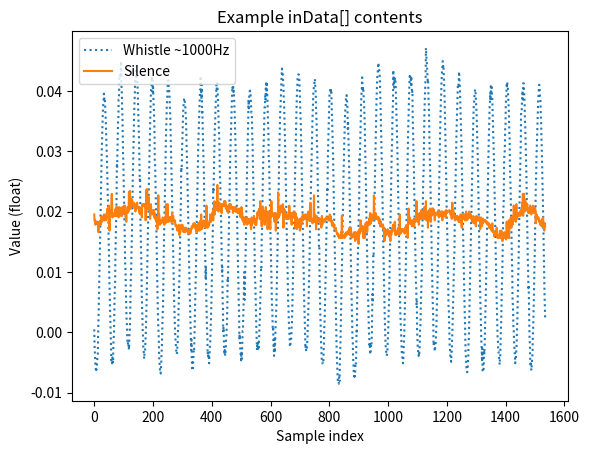

The matplotlib source for this figure:
import matplotlib.pyplot as plt

quiet = """0.01953125
0.0185546875
0.0183105469
0.0185546875
0.0178222656
0.0180664062
0.0183105469
0.0180664062
0.0183105469
0.0183105469
0.0180664062
0.0183105469
0.0180664062
0.0183105469
0.0166015625
0.0180664062
0.0178222656
0.0183105469
0.0178222656
0.0183105469
0.0183105469
0.0183105469
0.0178222656
0.0180664062
0.0185546875
0.0192871094
0.0183105469
0.0185546875
0.0190429688
0.0190429688
0.0187988281
0.0190429688
0.0185546875
0.01953125
0.0187988281
0.0185546875
0.0192871094
0.0192871094
0.0187988281
0.01953125
0.0187988281
0.0185546875
0.0187988281
0.0197753906
0.0202636719
0.0205078125
0.0202636719
0.0202636719
0.0200195312
0.0205078125
0.0209960938
0.0178222656
0.0168457031
0.0197753906
0.0197753906
0.0202636719
0.0202636719
0.0197753906
0.0205078125
0.0227050781
0.0229492188
0.0205078125
0.0190429688
0.01953125
0.01953125
0.0192871094
0.01953125
0.0192871094
0.0192871094
0.0197753906
0.0192871094
0.0202636719
0.0192871094
0.0205078125
0.0197753906
0.0207519531
0.0197753906
0.0192871094
0.01953125
0.0207519531
0.0192871094
0.01953125
0.0192871094
0.0190429688
0.0202636719
0.0197753906
0.0207519531
0.0200195312
0.0197753906
0.01953125
0.01953125
0.0192871094
0.0197753906
0.0197753906
0.0192871094
0.0207519531
0.0207519531
0.01953125
0.0200195312
0.0202636719
0.0200195312
0.0209960938
0.0197753906
0.0200195312
0.0197753906
0.0209960938
0.0202636719
0.0190429688
0.0197753906
0.0183105469
0.0202636719
0.0202636719
0.0197753906
0.0197753906
0.0207519531
0.0205078125
0.0200195312
0.0200195312
0.0231933594
0.0209960938
0.0205078125
0.0234375
0.0205078125
0.0212402344
0.0222167969
0.0205078125
0.0217285156
0.0212402344
0.0209960938
0.0219726562
0.0209960938
0.0209960938
0.0212402344
0.0212402344
0.0212402344
0.021484375
0.0207519531
0.0209960938
0.0209960938
0.0209960938
0.0200195312
0.0212402344
0.0205078125
0.0207519531
0.0209960938
0.0207519531
0.021484375
0.0207519531
0.0207519531
0.0205078125
0.0207519531
0.0207519531
0.0207519531
0.0197753906
0.0205078125
0.0207519531
0.0200195312
0.0205078125
0.0200195312
0.0200195312
0.01953125
0.0200195312
0.0190429688
0.0207519531
0.0212402344
0.0209960938
0.0209960938
0.0209960938
0.0209960938
0.0212402344
0.0209960938
0.0212402344
0.0207519531
0.0209960938
0.0205078125
0.0185546875
0.0209960938
0.0207519531
0.0236816406
0.0205078125
0.0236816406
0.0207519531
0.0205078125
0.0207519531
0.0205078125
0.0224609375
0.0205078125
0.0205078125
0.0207519531
0.0205078125
0.0187988281
0.0202636719
0.0197753906
0.0212402344
0.0202636719
0.0200195312
0.01953125
0.01953125
0.0200195312
0.0200195312
0.0200195312
0.0202636719
0.01953125
0.0202636719
0.0190429688
0.01953125
0.0197753906
0.0187988281
0.0190429688
0.0187988281
0.0190429688
0.0183105469
0.0187988281
0.0187988281
0.0185546875
0.0170898438
0.0192871094
0.0180664062
0.0227050781
0.0185546875
0.0190429688
0.01953125
0.0190429688
0.0178222656
0.0185546875
0.0180664062
0.0185546875
0.0185546875
0.0180664062
0.0180664062
0.0183105469
0.0183105469
0.0185546875
0.0190429688
0.0187988281
0.0185546875
0.0183105469
0.0183105469
0.0178222656
0.0185546875
0.0190429688
0.0190429688
0.0183105469
0.0180664062
0.0212402344
0.0192871094
0.0185546875
0.0190429688
0.0183105469
0.0185546875
0.0212402344
0.0187988281
0.0183105469
0.0183105469
0.0185546875
0.0190429688
0.0185546875
0.0187988281
0.0190429688
0.0185546875
0.0190429688
0.0187988281
0.0185546875
0.0190429688
0.0180664062
0.0197753906
0.0185546875
0.0185546875
0.0192871094
0.0192871094
0.0185546875
0.0185546875
0.0185546875
0.0183105469
0.0183105469
0.0185546875
0.0178222656
0.017578125
0.017578125
0.0178222656
0.017578125
0.017578125
0.0170898438
0.0168457031
0.0170898438
0.017578125
0.0170898438
0.017578125
0.0178222656
0.017578125
0.0161132812
0.0173339844
0.0173339844
0.0173339844
0.0173339844
0.0170898438
0.0178222656
0.0178222656
0.0173339844
0.0173339844
0.0178222656
0.0168457031
0.0170898438
0.0168457031
0.0166015625
0.0173339844
0.0173339844
0.0173339844
0.0168457031
0.0168457031
0.0166015625
0.0170898438
0.0173339844
0.0170898438
0.0170898438
0.0168457031
0.0170898438
0.0168457031
0.0166015625
0.0166015625
0.0163574219
0.0166015625
0.0166015625
0.0166015625
0.0170898438
0.0166015625
0.0170898438
0.0163574219
0.0166015625
0.0168457031
0.0170898438
0.0170898438
0.017578125
0.0173339844
0.0173339844
0.017578125
0.017578125
0.017578125
0.0180664062
0.017578125
0.017578125
0.0178222656
0.0180664062
0.0178222656
0.017578125
0.0170898438
0.0173339844
0.0173339844
0.0166015625
0.0178222656
0.0170898438
0.0173339844
0.0170898438
0.0168457031
0.0173339844
0.0180664062
0.0178222656
0.0180664062
0.0168457031
0.0178222656
0.0170898438
0.0180664062
0.0185546875
0.0170898438
0.01953125
0.0173339844
0.0170898438
0.017578125
0.017578125
0.0178222656
0.0183105469
0.017578125
0.0178222656
0.0185546875
0.0178222656
0.017578125
0.017578125
0.0178222656
0.0173339844
0.0173339844
0.0173339844
0.0180664062
0.0209960938
0.017578125
0.0178222656
0.0180664062
0.0173339844
0.0180664062
0.0178222656
0.017578125
0.0178222656
0.0178222656
0.0183105469
0.0185546875
0.0183105469
0.01953125
0.0187988281
0.0183105469
0.0183105469
0.0187988281
0.0187988281
0.0190429688
0.0197753906
0.0192871094
0.0200195312
0.0185546875
0.0205078125
0.0202636719
0.0205078125
0.0217285156
0.01953125
0.0202636719
0.0205078125
0.0205078125
0.0205078125
0.0202636719
0.0212402344
0.0217285156
0.0209960938
0.0244140625
0.0202636719
0.0212402344
0.0207519531
0.0200195312
0.021484375
0.0205078125
0.021484375
0.0205078125
0.0205078125
0.0207519531
0.0207519531
0.0205078125
0.0207519531
0.0197753906
0.0197753906
0.0212402344
0.0207519531
0.0212402344
0.0209960938
0.0212402344
0.0209960938
0.0209960938
0.0217285156
0.0217285156
0.0212402344
0.0209960938
0.0217285156
0.0209960938
0.0205078125
0.0209960938
0.0205078125
0.0205078125
0.0205078125
0.0200195312
0.0207519531
0.0202636719
0.0197753906
0.0209960938
0.0202636719
0.0207519531
0.0212402344
0.0205078125
0.0209960938
0.0205078125
0.0212402344
0.0207519531
0.0209960938
0.0205078125
0.0205078125
0.0205078125
0.0205078125
0.0207519531
0.0197753906
0.0205078125
0.0202636719
0.0207519531
0.0205078125
0.0202636719
0.0202636719
0.0205078125
0.0200195312
0.0207519531
0.0205078125
0.0200195312
0.0205078125
0.0205078125
0.0205078125
0.0202636719
0.0197753906
0.0202636719
0.0197753906
0.0197753906
0.0197753906
0.0205078125
0.0200195312
0.0197753906
0.0192871094
0.01953125
0.0190429688
0.0190429688
0.0190429688
0.0207519531
0.0197753906
0.0197753906
0.0197753906
0.0185546875
0.0190429688
0.0183105469
0.0185546875
0.0185546875
0.0190429688
0.0178222656
0.0187988281
0.0185546875
0.0185546875
0.0185546875
0.0185546875
0.0187988281
0.0187988281
0.0190429688
0.0190429688
0.0178222656
0.0180664062
0.0185546875
0.0185546875
0.0187988281
0.0185546875
0.0185546875
0.0187988281
0.0183105469
0.0180664062
0.0183105469
0.0178222656
0.017578125
0.0170898438
0.0178222656
0.0190429688
0.0178222656
0.0180664062
0.0185546875
0.0183105469
0.0185546875
0.0185546875
0.0183105469
0.0192871094
0.0183105469
0.0180664062
0.0187988281
0.0187988281
0.0178222656
0.0185546875
0.0178222656
0.0178222656
0.0187988281
0.0187988281
0.0197753906
0.01953125
0.0200195312
0.01953125
0.0200195312
0.0200195312
0.0200195312
0.0205078125
0.0187988281
0.0187988281
0.0217285156
0.0202636719
0.0207519531
0.0200195312
0.0187988281
0.017578125
0.0205078125
0.0192871094
0.0200195312
0.0207519531
0.0192871094
0.0200195312
0.0200195312
0.0197753906
0.0185546875
0.0178222656
0.0200195312
0.0190429688
0.0197753906
0.0207519531
0.0185546875
0.0200195312
0.0192871094
0.0197753906
0.0197753906
0.0170898438
0.0187988281
0.0200195312
0.01953125
0.01953125
0.0192871094
0.0192871094
0.0200195312
0.0200195312
0.0170898438
0.0192871094
0.0190429688
0.0192871094
0.0217285156
0.01953125
0.0200195312
0.0197753906
0.0192871094
0.01953125
0.0192871094
0.0192871094
0.0192871094
0.0187988281
0.0197753906
0.0183105469
0.0190429688
0.0185546875
0.0197753906
0.0168457031
0.0185546875
0.0185546875
0.0185546875
0.01953125
0.0190429688
0.0187988281
0.0190429688
0.0231933594
0.0202636719
0.0190429688
0.0202636719
0.0192871094
0.0207519531
0.0197753906
0.0200195312
0.0197753906
0.0202636719
0.0209960938
0.0202636719
0.0207519531
0.0202636719
0.0202636719
0.0207519531
0.0212402344
0.0207519531
0.0173339844
0.0205078125
0.0197753906
0.01953125
0.01953125
0.0202636719
0.01953125
0.0197753906
0.01953125
0.0187988281
0.0192871094
0.0187988281
0.0190429688
0.0190429688
0.0187988281
0.0192871094
0.0187988281
0.01953125
0.0197753906
0.0190429688
0.0209960938
0.01953125
0.0197753906
0.0187988281
0.0190429688
0.0190429688
0.0197753906
0.0187988281
0.0178222656
0.0190429688
0.0197753906
0.0197753906
0.01953125
0.0190429688
0.0197753906
0.0200195312
0.0197753906
0.0197753906
0.0192871094
0.0197753906
0.0173339844
0.0197753906
0.0190429688
0.0187988281
0.0187988281
0.0170898438
0.0190429688
0.0187988281
0.0173339844
0.0185546875
0.0185546875
0.0180664062
0.0183105469
0.0183105469
0.0180664062
0.0187988281
0.0168457031
0.0183105469
0.0183105469
0.0173339844
0.0183105469
0.0178222656
0.0190429688
0.0187988281
0.0185546875
0.0187988281
0.01953125
0.0185546875
0.0190429688
0.0192871094
0.0187988281
0.0190429688
0.0190429688
0.0190429688
0.01953125
0.0190429688
0.0187988281
0.0190429688
0.01953125
0.0192871094
0.017578125
0.0192871094
0.0192871094
0.0190429688
0.01953125
0.0200195312
0.0187988281
0.0185546875
0.0185546875
0.0187988281
0.0190429688
0.0190429688
0.021484375
0.0185546875
0.0190429688
0.0187988281
0.0185546875
0.0187988281
0.0183105469
0.0180664062
0.0185546875
0.0185546875
0.0187988281
0.0190429688
0.0227050781
0.0183105469
0.0190429688
0.01953125
0.0190429688
0.0187988281
0.0187988281
0.0170898438
0.0180664062
0.0192871094
0.0180664062
0.0180664062
0.0185546875
0.0185546875
0.0187988281
0.0185546875
0.0187988281
0.0185546875
0.0185546875
0.0183105469
0.0187988281
0.0185546875
0.0180664062
0.0185546875
0.0180664062
0.0173339844
0.0187988281
0.0192871094
0.0178222656
0.0180664062
0.0185546875
0.0185546875
0.0185546875
0.0185546875
0.0183105469
0.0183105469
0.0187988281
0.0185546875
0.0187988281
0.0185546875
0.0187988281
0.0187988281
0.0190429688
0.0190429688
0.0190429688
0.0190429688
0.0190429688
0.0190429688
0.0190429688
0.0185546875
0.0185546875
0.0187988281
0.0185546875
0.0192871094
0.01953125
0.0185546875
0.0192871094
0.0185546875
0.0185546875
0.0183105469
0.0185546875
0.0178222656
0.0183105469
0.017578125
0.0178222656
0.0180664062
0.0180664062
0.017578125
0.0178222656
0.0173339844
0.0170898438
0.0170898438
0.0170898438
0.0170898438
0.0173339844
0.0168457031
0.0168457031
0.0166015625
0.0163574219
0.0163574219
0.0163574219
0.0161132812
0.0163574219
0.0158691406
0.0161132812
0.015625
0.015625
0.0158691406
0.0158691406
0.0158691406
0.0158691406
0.0158691406
0.015625
0.0166015625
0.0163574219
0.0192871094
0.015625
0.0158691406
0.0158691406
0.0158691406
0.0158691406
0.0158691406
0.0161132812
0.0158691406
0.015625
0.0158691406
0.0163574219
0.0158691406
0.0163574219
0.0161132812
0.0166015625
0.0161132812
0.0163574219
0.0163574219
0.0163574219
0.0163574219
0.0166015625
0.0168457031
0.0163574219
0.0163574219
0.0166015625
0.0173339844
0.0161132812
0.0170898438
0.0163574219
0.0173339844
0.0166015625
0.0166015625
0.015625
0.0161132812
0.0158691406
0.0158691406
0.0158691406
0.0158691406
0.0158691406
0.0163574219
0.0158691406
0.0166015625
0.0161132812
0.0158691406
0.0151367188
0.0161132812
0.0166015625
0.0153808594
0.015625
0.0161132812
0.0163574219
0.0161132812
0.0163574219
0.0161132812
0.0166015625
0.0163574219
0.0146484375
0.0166015625
0.0166015625
0.0170898438
0.0163574219
0.0163574219
0.0170898438
0.0185546875
0.0170898438
0.0170898438
0.017578125
0.0168457031
0.0170898438
0.017578125
0.0168457031
0.0163574219
0.015625
0.0173339844
0.0173339844
0.017578125
0.0170898438
0.015625
0.017578125
0.0178222656
0.0180664062
0.0173339844
0.017578125
0.0170898438
0.0183105469
0.0166015625
0.017578125
0.0178222656
0.0178222656
0.0183105469
0.0183105469
0.0183105469
0.0187988281
0.0178222656
0.0192871094
0.0197753906
0.0192871094
0.0192871094
0.0180664062
0.0190429688
0.01953125
0.0187988281
0.0185546875
0.0190429688
0.0192871094
0.0185546875
0.0190429688
0.0190429688
0.0227050781
0.01953125
0.0187988281
0.0187988281
0.0187988281
0.0190429688
0.0197753906
0.0190429688
0.0187988281
0.0192871094
0.0190429688
0.0187988281
0.0190429688
0.0187988281
0.0190429688
0.0185546875
0.0190429688
0.0187988281
0.0180664062
0.0187988281
0.0180664062
0.017578125
0.0178222656
0.017578125
0.0183105469
0.0178222656
0.0178222656
0.017578125
0.017578125
0.0178222656
0.0173339844
0.0178222656
0.0173339844
0.0170898438
0.0168457031
0.0173339844
0.0151367188
0.0170898438
0.0170898438
0.0168457031
0.0168457031
0.0168457031
0.0166015625
0.0161132812
0.0166015625
0.0163574219
0.0166015625
0.0170898438
0.0166015625
0.0166015625
0.0168457031
0.0166015625
0.0158691406
0.0166015625
0.0161132812
0.0163574219
0.0151367188
0.0168457031
0.0163574219
0.0161132812
0.0166015625
0.0166015625
0.0170898438
0.0168457031
0.017578125
0.0178222656
0.0168457031
0.0170898438
0.0170898438
0.0178222656
0.0170898438
0.0183105469
0.0178222656
0.0161132812
0.0168457031
0.0166015625
0.0161132812
0.0166015625
0.0166015625
0.0168457031
0.0166015625
0.0168457031
0.0170898438
0.0173339844
0.0163574219
0.0161132812
0.0168457031
0.0166015625
0.01953125
0.0163574219
0.0166015625
0.0163574219
0.0166015625
0.0168457031
0.0170898438
0.0168457031
0.0170898438
0.0170898438
0.0170898438
0.0168457031
0.0166015625
0.0166015625
0.0166015625
0.0170898438
0.0170898438
0.0163574219
0.0173339844
0.0166015625
0.0170898438
0.017578125
0.0173339844
0.0170898438
0.0178222656
0.0168457031
0.0170898438
0.015625
0.017578125
0.0185546875
0.0205078125
0.0180664062
0.0187988281
0.0180664062
0.0190429688
0.0180664062
0.0180664062
0.0185546875
0.0180664062
0.0185546875
0.0178222656
0.0183105469
0.017578125
0.0183105469
0.017578125
0.0180664062
0.0185546875
0.0178222656
0.0187988281
0.017578125
0.0185546875
0.0185546875
0.0187988281
0.0187988281
0.0183105469
0.0185546875
0.0187988281
0.0217285156
0.01953125
0.01953125
0.0192871094
0.0187988281
0.0183105469
0.0185546875
0.0187988281
0.0178222656
0.0185546875
0.0197753906
0.0190429688
0.0192871094
0.01953125
0.0190429688
0.0187988281
0.0187988281
0.0202636719
0.0190429688
0.01953125
0.0190429688
0.0190429688
0.0187988281
0.0200195312
0.0190429688
0.0190429688
0.0192871094
0.0207519531
0.0187988281
0.0190429688
0.0187988281
0.0187988281
0.0217285156
0.0185546875
0.0185546875
0.0187988281
0.0200195312
0.0197753906
0.0192871094
0.0173339844
0.0197753906
0.01953125
0.0185546875
0.0202636719
0.0190429688
0.0197753906
0.0205078125
0.0192871094
0.0183105469
0.0183105469
0.0202636719
0.0192871094
0.0205078125
0.0205078125
0.01953125
0.0202636719
0.0205078125
0.0205078125
0.0197753906
0.0202636719
0.01953125
0.01953125
0.0185546875
0.0192871094
0.01953125
0.0197753906
0.01953125
0.0197753906
0.01953125
0.01953125
0.0197753906
0.01953125
0.0200195312
0.0197753906
0.01953125
0.0197753906
0.0200195312
0.0190429688
0.01953125
0.0200195312
0.0192871094
0.0197753906
0.01953125
0.01953125
0.0200195312
0.0200195312
0.0192871094
0.01953125
0.0185546875
0.0200195312
0.0192871094
0.0192871094
0.0192871094
0.0192871094
0.01953125
0.01953125
0.0200195312
0.0192871094
0.0197753906
0.0190429688
0.0190429688
0.0202636719
0.0200195312
0.0200195312
0.0197753906
0.0200195312
0.0200195312
0.0200195312
0.0200195312
0.0200195312
0.0200195312
0.0200195312
0.0202636719
0.0200195312
0.0197753906
0.0197753906
0.01953125
0.0200195312
0.0197753906
0.0190429688
0.0187988281
0.01953125
0.021484375
0.0190429688
0.0197753906
0.0202636719
0.0197753906
0.0190429688
0.0197753906
0.0190429688
0.0192871094
0.0190429688
0.0185546875
0.0187988281
0.0190429688
0.0192871094
0.0192871094
0.0190429688
0.0187988281
0.0192871094
0.0187988281
0.0185546875
0.0190429688
0.0187988281
0.0183105469
0.0185546875
0.0183105469
0.0187988281
0.0187988281
0.0190429688
0.01953125
0.0187988281
0.0192871094
0.0180664062
0.0173339844
0.01953125
0.01953125
0.0192871094
0.01953125
0.01953125
0.0192871094
0.0187988281
0.0192871094
0.0192871094
0.01953125
0.0185546875
0.0192871094
0.0190429688
0.01953125
0.0200195312
0.0187988281
0.0185546875
0.01953125
0.01953125
0.0190429688
0.01953125
0.0187988281
0.0192871094
0.01953125
0.0200195312
0.0192871094
0.0190429688
0.0190429688
0.01953125
0.0192871094
0.01953125
0.0187988281
0.0187988281
0.0187988281
0.0187988281
0.0183105469
0.0187988281
0.0185546875
0.0192871094
0.0190429688
0.0180664062
0.0190429688
0.0187988281
0.0190429688
0.0187988281
0.0187988281
0.0187988281
0.017578125
0.0187988281
0.0192871094
0.0187988281
0.0190429688
0.0185546875
0.0190429688
0.0185546875
0.0187988281
0.0185546875
0.0190429688
0.0185546875
0.0190429688
0.0187988281
0.0187988281
0.0170898438
0.0187988281
0.0187988281
0.0190429688
0.0187988281
0.0185546875
0.017578125
0.0180664062
0.0185546875
0.0180664062
0.0187988281
0.0183105469
0.0185546875
0.0185546875
0.0185546875
0.0185546875
0.0185546875
0.0183105469
0.0185546875
0.0183105469
0.0183105469
0.0180664062
0.0180664062
0.0180664062
0.0183105469
0.0178222656
0.0178222656
0.0178222656
0.0178222656
0.0180664062
0.0173339844
0.017578125
0.017578125
0.0178222656
0.0173339844
0.017578125
0.0170898438
0.017578125
0.0168457031
0.0168457031
0.0168457031
0.0180664062
0.0170898438
0.0166015625
0.0166015625
0.0168457031
0.0166015625
0.0166015625
0.0158691406
0.0163574219
0.0161132812
0.0161132812
0.0163574219
0.0161132812
0.0163574219
0.0163574219
0.0173339844
0.0161132812
0.0161132812
0.015625
0.0161132812
0.015625
0.0161132812
0.0161132812
0.0161132812
0.0161132812
0.0163574219
0.0168457031
0.015625
0.0166015625
0.015625
0.0166015625
0.0168457031
0.0166015625
0.0161132812
0.0151367188
0.0151367188
0.015625
0.0158691406
0.0161132812
0.0161132812
0.0163574219
0.0166015625
0.015625
0.0158691406
0.015625
0.0158691406
0.0161132812
0.0153808594
0.015625
0.0183105469
0.0166015625
0.0170898438
0.0168457031
0.0170898438
0.0170898438
0.015625
0.0185546875
0.015625
0.017578125
0.0183105469
0.0185546875
0.0173339844
0.017578125
0.0190429688
0.0173339844
0.0173339844
0.0183105469
0.0190429688
0.0190429688
0.0178222656
0.0185546875
0.0192871094
0.0185546875
0.0209960938
0.01953125
0.0185546875
0.0187988281
0.0190429688
0.01953125
0.0192871094
0.0183105469
0.0197753906
0.0212402344
0.0190429688
0.0187988281
0.01953125
0.01953125
0.01953125
0.0197753906
0.0192871094
0.0197753906
0.0197753906
0.01953125
0.01953125
0.0200195312
0.0192871094
0.0200195312
0.0200195312
0.0202636719
0.01953125
0.0197753906
0.0207519531
0.021484375
0.0200195312
0.0229492188
0.0192871094
0.0209960938
0.0207519531
0.0229492188
0.0205078125
0.0200195312
0.0219726562
0.0219726562
0.0212402344
0.0202636719
0.021484375
0.0207519531
0.0205078125
0.0207519531
0.0212402344
0.0202636719
0.0205078125
0.0202636719
0.0197753906
0.0205078125
0.0202636719
0.0197753906
0.0202636719
0.0205078125
0.0209960938
0.0202636719
0.0202636719
0.0200195312
0.01953125
0.0205078125
0.0200195312
0.0200195312
0.0200195312
0.0209960938
0.0200195312
0.0202636719
0.0200195312
0.0197753906
0.0207519531
0.0197753906
0.0200195312
0.0205078125
0.0200195312
0.0180664062
0.01953125
0.0192871094
0.01953125
0.0192871094
0.0190429688
0.0190429688
0.0187988281
0.0187988281
0.0190429688
0.0185546875
0.0183105469
0.0185546875
0.0185546875
0.0185546875
0.0178222656
0.0178222656
0.0183105469
0.0178222656
0.0178222656
0.017578125
0.0183105469
0.0187988281
0.0178222656
0.0185546875
0.0190429688
0.017578125
0.0180664062
0.0178222656
0.0168457031
0.0180664062
0.0180664062
0.017578125"""

whistle = """0.00048828125
-0.00219726562
-0.00341796875
-0.00439453125
-0.00537109375
-0.005859375
-0.00659179688
-0.00610351562
-0.00610351562
-0.00537109375
-0.00439453125
-0.00390625
-0.00366210938
-0.00048828125
0.00122070312
0.00341796875
0.005859375
0.00805664062
0.0102539062
0.0126953125
0.015625
0.0180664062
0.0205078125
0.0234375
0.0266113281
0.0290527344
0.0310058594
0.033203125
0.0356445312
0.0361328125
0.037109375
0.0380859375
0.0385742188
0.0395507812
0.0388183594
0.0383300781
0.0385742188
0.0378417969
0.0361328125
0.0354003906
0.0334472656
0.03125
0.0302734375
0.0290527344
0.0266113281
0.0249023438
0.0224609375
0.0209960938
0.017578125
0.0151367188
0.0131835938
0.00952148438
0.00732421875
0.0048828125
0.0029296875
0.00122070312
-0.000732421875
-0.00170898438
-0.00463867188
-0.00439453125
-0.00439453125
-0.00512695312
-0.00415039062
-0.00463867188
-0.00512695312
-0.00219726562
-0.0009765625
-0.00048828125
0.0029296875
0.00537109375
0.00732421875
0.00805664062
0.0126953125
0.0151367188
0.0180664062
0.0200195312
0.0224609375
0.0280761719
0.0270996094
0.0305175781
0.0324707031
0.0349121094
0.03515625
0.0385742188
0.0385742188
0.0415039062
0.0424804688
0.0427246094
0.0422363281
0.0422363281
0.0422363281
0.044921875
0.0419921875
0.0400390625
0.0395507812
0.0368652344
0.0356445312
0.0327148438
0.0295410156
0.0280761719
0.0256347656
0.0231933594
0.0209960938
0.0178222656
0.0153808594
0.0114746094
0.0112304688
0.00830078125
0.00610351562
0.00390625
0.00219726562
0.00146484375
-0.000244140625
-0.00170898438
-0.00146484375
-0.00219726562
-0.00244140625
-0.001953125
-0.0029296875
-0.00170898438
0
0.00048828125
0.00219726562
0.00512695312
0.00830078125
0.00927734375
0.0114746094
0.0139160156
0.0163574219
0.0187988281
0.0205078125
0.0251464844
0.02734375
0.0295410156
0.0317382812
0.0349121094
0.0366210938
0.0380859375
0.0393066406
0.0415039062
0.0419921875
0.0415039062
0.0432128906
0.0432128906
0.0441894531
0.0419921875
0.0419921875
0.0415039062
0.0397949219
0.0385742188
0.0361328125
0.0344238281
0.0324707031
0.0300292969
0.0268554688
0.0251464844
0.0256347656
0.0190429688
0.0163574219
0.0141601562
0.0122070312
0.00903320312
0.00561523438
0.00415039062
0.00219726562
0
-0.000732421875
-0.00268554688
-0.0029296875
-0.00366210938
-0.00439453125
-0.00341796875
-0.00341796875
-0.0029296875
-0.00146484375
-0.00048828125
0.000732421875
0.00244140625
0.00463867188
0.00708007812
0.00903320312
0.0114746094
0.0144042969
0.0170898438
0.0200195312
0.0227050781
0.0249023438
0.0270996094
0.0295410156
0.0317382812
0.0339355469
0.0356445312
0.0378417969
0.0400390625
0.0400390625
0.0415039062
0.0424804688
0.0415039062
0.0417480469
0.0397949219
0.041015625
0.0393066406
0.0378417969
0.0368652344
0.03515625
0.0334472656
0.0285644531
0.0283203125
0.0258789062
0.0234375
0.0207519531
0.0178222656
0.015625
0.0126953125
0.009765625
0.0068359375
0.00463867188
0.00244140625
0.000732421875
0
-0.00244140625
-0.00415039062
-0.0048828125
-0.005859375
-0.00659179688
-0.00659179688
-0.0068359375
-0.005859375
-0.00537109375
-0.00341796875
-0.00268554688
-0.0009765625
0.00122070312
0.00317382812
0.00390625
0.00805664062
0.0114746094
0.0139160156
0.0158691406
0.0190429688
0.0217285156
0.0239257812
0.0261230469
0.029296875
0.0324707031
0.0339355469
0.0354003906
0.0378417969
0.0383300781
0.0395507812
0.041015625
0.041015625
0.0417480469
0.0412597656
0.0405273438
0.0400390625
0.0395507812
0.0378417969
0.0368652344
0.0354003906
0.033203125
0.0310058594
0.0283203125
0.0266113281
0.0241699219
0.0217285156
0.01953125
0.0170898438
0.0148925781
0.0122070312
0.009765625
0.00708007812
0.00512695312
0.00341796875
0.00219726562
0.000244140625
-0.000732421875
-0.00170898438
-0.00244140625
-0.0029296875
-0.00366210938
-0.00341796875
-0.00341796875
-0.00219726562
-0.00170898438
0.00048828125
0.000732421875
0.00415039062
0.00561523438
0.00805664062
0.009765625
0.0119628906
0.0148925781
0.017578125
0.0202636719
0.0219726562
0.02734375
0.0268554688
0.0278320312
0.0307617188
0.0317382812
0.0339355469
0.0356445312
0.0368652344
0.0375976562
0.0383300781
0.0388183594
0.0385742188
0.0383300781
0.0375976562
0.0373535156
0.0361328125
0.0356445312
0.0336914062
0.0322265625
0.0302734375
0.0285644531
0.0258789062
0.0236816406
0.0209960938
0.0185546875
0.0161132812
0.0134277344
0.0109863281
0.0087890625
0.00634765625
0.0048828125
0.00219726562
0.000244140625
-0.00146484375
-0.0029296875
-0.00122070312
-0.00463867188
-0.00561523438
-0.00634765625
-0.005859375
-0.005859375
-0.0048828125
-0.00415039062
-0.00268554688
-0.0029296875
-0.000244140625
0.00146484375
0.00390625
0.00659179688
0.00830078125
0.0100097656
0.0134277344
0.0158691406
0.0185546875
0.0209960938
0.0236816406
0.0266113281
0.0285644531
0.0310058594
0.0324707031
0.0344238281
0.0358886719
0.0368652344
0.0385742188
0.0400390625
0.0400390625
0.0424804688
0.0397949219
0.0400390625
0.0385742188
0.041015625
0.0363769531
0.0368652344
0.0339355469
0.0319824219
0.0297851562
0.0283203125
0.0268554688
0.0239257812
0.0205078125
0.0187988281
0.015625
0.0124511719
0.0087890625
0.0109863281
0.00659179688
0.00415039062
0.00244140625
0.000244140625
-0.000732421875
-0.00366210938
-0.00317382812
-0.00390625
-0.00439453125
-0.00366210938
-0.00512695312
-0.00366210938
-0.00317382812
-0.00170898438
-0.00146484375
0
0.0009765625
0.00341796875
0.00561523438
0.00805664062
0.009765625
0.0129394531
0.0151367188
0.0185546875
0.0239257812
0.0231933594
0.0258789062
0.0285644531
0.0302734375
0.0334472656
0.0339355469
0.0358886719
0.0373535156
0.0388183594
0.0390625
0.041015625
0.0402832031
0.041015625
0.0412597656
0.0397949219
0.0383300781
0.0373535156
0.0358886719
0.0344238281
0.0322265625
0.03125
0.02734375
0.0256347656
0.0249023438
0.021484375
0.0200195312
0.0180664062
0.0148925781
0.0122070312
0.0100097656
0.0109863281
0.00537109375
0.00390625
0
0.0009765625
-0.00048828125
-0.00268554688
-0.00366210938
-0.0029296875
-0.00341796875
-0.00390625
-0.00317382812
-0.00244140625
-0.0009765625
-0.000732421875
0.0009765625
0.001953125
0.00439453125
0.00903320312
0.00830078125
0.0109863281
0.0134277344
0.0158691406
0.0190429688
0.0219726562
0.0244140625
0.0266113281
0.029296875
0.0310058594
0.0327148438
0.0344238281
0.0358886719
0.0373535156
0.0395507812
0.0407714844
0.0402832031
0.0405273438
0.0407714844
0.0397949219
0.0400390625
0.0388183594
0.0378417969
0.0363769531
0.0346679688
0.0327148438
0.0307617188
0.0275878906
0.0266113281
0.0244140625
0.0222167969
0.0192871094
0.0168457031
0.0148925781
0.0122070312
0.009765625
0.00732421875
0.0048828125
0.00317382812
-0.00122070312
-0.000244140625
-0.00146484375
-0.00268554688
-0.00341796875
-0.00439453125
-0.00463867188
-0.00317382812
-0.00439453125
-0.00341796875
-0.00146484375
0.000244140625
0.000244140625
0.00244140625
0.00390625
0.00610351562
0.00805664062
0.0100097656
0.00537109375
0.00805664062
0.0104980469
0.0126953125
0.0148925781
0.0183105469
0.0212402344
0.0244140625
0.0263671875
0.0280761719
0.0310058594
0.0327148438
0.0346679688
0.0385742188
0.037109375
0.0388183594
0.0393066406
0.0397949219
0.0400390625
0.0395507812
0.0395507812
0.0385742188
0.0378417969
0.0363769531
0.0363769531
0.0349121094
0.0322265625
0.0314941406
0.0280761719
0.0261230469
0.0234375
0.0209960938
0.0183105469
0.0153808594
0.0129394531
0.0087890625
0.00854492188
0.00634765625
0.00463867188
0.00244140625
0.00048828125
-0.00146484375
-0.0029296875
-0.00219726562
-0.0029296875
-0.00244140625
-0.00170898438
-0.0029296875
-0.001953125
-0.00122070312
0.00048828125
0.00170898438
0.00244140625
0.0048828125
0.00634765625
0.0087890625
0.0109863281
0.0107421875
0.0153808594
0.0166015625
0.0202636719
0.0227050781
0.0258789062
0.0275878906
0.0300292969
0.0314941406
0.0334472656
0.0358886719
0.0373535156
0.0373535156
0.0393066406
0.0385742188
0.041015625
0.0412597656
0.0393066406
0.0415039062
0.0405273438
0.0393066406
0.0378417969
0.0356445312
0.0344238281
0.0327148438
0.0285644531
0.0285644531
0.0263671875
0.0236816406
0.0207519531
0.0185546875
0.0158691406
0.0139160156
0.0124511719
0.00952148438
0.0068359375
0.00439453125
0.00415039062
0.00170898438
0.000244140625
0.0009765625
-0.00244140625
-0.00244140625
-0.00390625
-0.000732421875
-0.00341796875
-0.00244140625
-0.00146484375
0.000732421875
0.001953125
0.0029296875
0.00439453125
0.0068359375
0.0087890625
0.01171875
0.0146484375
0.0168457031
0.01953125
0.0217285156
0.0241699219
0.0278320312
0.0300292969
0.0324707031
0.0336914062
0.0366210938
0.0373535156
0.0385742188
0.0397949219
0.0417480469
0.0427246094
0.0437011719
0.04296875
0.0427246094
0.0427246094
0.0415039062
0.0407714844
0.0390625
0.0380859375
0.0363769531
0.0339355469
0.0322265625
0.0300292969
0.0275878906
0.0246582031
0.0227050781
0.0197753906
0.0168457031
0.0148925781
0.0122070312
0.0104980469
0.00756835938
0.00512695312
0.00415039062
0.00219726562
0.0009765625
0.000244140625
-0.0009765625
-0.00219726562
-0.00244140625
-0.001953125
-0.00122070312
-0.00122070312
-0.000732421875
0.00122070312
0.00146484375
0.00415039062
0.005859375
0.00805664062
0.0100097656
0.0122070312
0.0146484375
0.0166015625
0.0197753906
0.0222167969
0.0246582031
0.0263671875
0.0295410156
0.0319824219
0.0339355469
0.0361328125
0.0380859375
0.0395507812
0.0405273438
0.0419921875
0.0422363281
0.0427246094
0.0427246094
0.0427246094
0.0424804688
0.0419921875
0.0405273438
0.0393066406
0.0380859375
0.0363769531
0.0344238281
0.0317382812
0.0300292969
0.0283203125
0.0244140625
0.0224609375
0.01953125
0.0166015625
0.0148925781
0.0114746094
0.009765625
0.00708007812
0.00439453125
0.00317382812
0.00122070312
-0.000244140625
-0.00268554688
-0.00219726562
-0.0029296875
-0.00317382812
-0.0029296875
-0.00244140625
-0.00170898438
-0.000732421875
0.00170898438
0.00219726562
0.00415039062
0.00634765625
0.0078125
0.0102539062
0.0129394531
0.015625
0.0200195312
0.0205078125
0.0227050781
0.025390625
0.02734375
0.0300292969
0.0317382812
0.0336914062
0.0354003906
0.0368652344
0.0388183594
0.0400390625
0.0402832031
0.041015625
0.041015625
0.0417480469
0.0419921875
0.041015625
0.0405273438
0.0393066406
0.0368652344
0.0358886719
0.0344238281
0.0314941406
0.0302734375
0.0268554688
0.0246582031
0.0224609375
0.0197753906
0.0170898438
0.0141601562
0.0144042969
0.0087890625
0.00732421875
0.00390625
0.00244140625
0.000732421875
-0.00146484375
-0.00244140625
-0.00415039062
-0.00463867188
-0.00512695312
-0.00512695312
-0.0048828125
-0.00463867188
-0.0048828125
-0.0029296875
-0.001953125
0.000732421875
0.00146484375
0.00341796875
0.00537109375
0.00805664062
0.0107421875
0.0131835938
0.0151367188
0.0180664062
0.01953125
0.0236816406
0.0231933594
0.0285644531
0.0305175781
0.0319824219
0.0341796875
0.0356445312
0.0375976562
0.0395507812
0.0395507812
0.0400390625
0.0405273438
0.0405273438
0.0395507812
0.0397949219
0.0383300781
0.0363769531
0.0346679688
0.0329589844
0.03125
0.0290527344
0.0263671875
0.0239257812
0.0209960938
0.0180664062
0.0153808594
0.0122070312
0.00927734375
0.00732421875
0.00439453125
0.00219726562
-0.00048828125
-0.00268554688
-0.00415039062
-0.005859375
-0.00659179688
-0.00805664062
-0.00805664062
-0.00854492188
-0.00854492188
-0.00805664062
-0.00732421875
-0.00805664062
-0.00512695312
-0.00366210938
-0.001953125
0.00048828125
0.0029296875
0.00537109375
0.00805664062
0.0107421875
0.0129394531
0.0163574219
0.0187988281
0.021484375
0.0244140625
0.02734375
0.0283203125
0.0314941406
0.0329589844
0.03515625
0.0363769531
0.037109375
0.0375976562
0.0390625
0.0390625
0.0393066406
0.0388183594
0.0378417969
0.037109375
0.0336914062
0.0346679688
0.0324707031
0.0307617188
0.0290527344
0.0263671875
0.0244140625
0.021484375
0.0187988281
0.0166015625
0.0134277344
0.00952148438
0.00805664062
0.00610351562
0.00390625
0.00170898438
-0.0009765625
-0.00122070312
-0.00390625
-0.00512695312
-0.00610351562
-0.00708007812
-0.00732421875
-0.0068359375
-0.00732421875
-0.0068359375
-0.00537109375
-0.00561523438
-0.0048828125
-0.00219726562
0.000244140625
-0.000244140625
0.00561523438
0.00732421875
0.01171875
0.0139160156
0.0163574219
0.0187988281
0.0207519531
0.0224609375
0.0290527344
0.0285644531
0.0307617188
0.0329589844
0.0349121094
0.0366210938
0.0388183594
0.0395507812
0.0405273438
0.0422363281
0.0402832031
0.0407714844
0.0402832031
0.0405273438
0.0390625
0.0383300781
0.037109375
0.0354003906
0.0339355469
0.0305175781
0.0285644531
0.0270996094
0.0234375
0.0205078125
0.0183105469
0.015625
0.0126953125
0.0100097656
0.00854492188
0.00634765625
0.00463867188
0.001953125
0
-0.00048828125
-0.00244140625
-0.00170898438
-0.00366210938
-0.00366210938
-0.00317382812
-0.00219726562
-0.00244140625
-0.00170898438
-0.000244140625
0.0029296875
0.00634765625
0.0048828125
0.00732421875
0.0126953125
0.0124511719
0.0153808594
0.0185546875
0.0219726562
0.0239257812
0.0270996094
0.0295410156
0.0314941406
0.0339355469
0.0363769531
0.0388183594
0.0400390625
0.0417480469
0.0427246094
0.0432128906
0.0434570312
0.0446777344
0.0441894531
0.0437011719
0.0434570312
0.0432128906
0.0422363281
0.0405273438
0.0393066406
0.0368652344
0.0346679688
0.0327148438
0.0302734375
0.0275878906
0.0244140625
0.0231933594
0.0192871094
0.0163574219
0.0139160156
0.0114746094
0.00903320312
0.00634765625
0.0048828125
0.00244140625
0.00048828125
-0.0009765625
-0.00219726562
-0.00268554688
-0.00341796875
-0.00390625
-0.00366210938
-0.00366210938
-0.00317382812
-0.00146484375
-0.000732421875
0.0009765625
0.0029296875
0.00415039062
0.00634765625
0.00903320312
0.0114746094
0.0148925781
0.0173339844
0.0200195312
0.0224609375
0.0251464844
0.0278320312
0.0307617188
0.03125
0.03515625
0.037109375
0.0383300781
0.0434570312
0.0417480469
0.0415039062
0.0405273438
0.0419921875
0.0417480469
0.0422363281
0.0419921875
0.041015625
0.0388183594
0.0373535156
0.0358886719
0.0341796875
0.0322265625
0.0300292969
0.0275878906
0.0241699219
0.0219726562
0.0197753906
0.0168457031
0.0148925781
0.0119628906
0.0087890625
0.005859375
0.0029296875
0.001953125
0.00048828125
-0.00122070312
-0.00244140625
-0.00341796875
-0.00366210938
-0.00415039062
-0.00439453125
-0.00512695312
-0.00439453125
-0.0029296875
-0.00170898438
-0.000732421875
0.00122070312
0.00366210938
0.00537109375
0.00830078125
0.009765625
0.0119628906
0.015625
0.0183105469
0.0205078125
0.0241699219
0.0258789062
0.0295410156
0.0322265625
0.0341796875
0.0366210938
0.0385742188
0.0402832031
0.0415039062
0.0424804688
0.0419921875
0.0424804688
0.0424804688
0.041015625
0.0424804688
0.0415039062
0.0407714844
0.0395507812
0.0400390625
0.0358886719
0.0334472656
0.0317382812
0.0297851562
0.02734375
0.0241699219
0.0222167969
0.0183105469
0.0163574219
0.013671875
0.0109863281
0.00830078125
0.0078125
0.00463867188
0.00537109375
0.000244140625
-0.00122070312
-0.00219726562
-0.0029296875
-0.00366210938
-0.00390625
-0.00366210938
-0.00390625
-0.00317382812
-0.00219726562
0.00048828125
0.000732421875
0.00244140625
0.00537109375
0.00634765625
0.00903320312
0.00952148438
0.013671875
0.0166015625
0.0197753906
0.0222167969
0.0256347656
0.0263671875
0.0302734375
0.033203125
0.0363769531
0.0383300781
0.0397949219
0.0412597656
0.0422363281
0.0471191406
0.0463867188
0.0451660156
0.044921875
0.0439453125
0.0427246094
0.0417480469
0.0419921875
0.041015625
0.0385742188
0.0378417969
0.0346679688
0.0322265625
0.0290527344
0.0283203125
0.025390625
0.0224609375
0.0200195312
0.017578125
0.015625
0.01171875
0.0102539062
0.00732421875
0.00537109375
0.00390625
0.00219726562
-0.00219726562
-0.00146484375
-0.00170898438
-0.00244140625
-0.00317382812
-0.0029296875
-0.001953125
-0.001953125
-0.0009765625
0.000244140625
0.00146484375
0.00390625
0.00537109375
0.00732421875
0.0102539062
0.0126953125
0.0158691406
0.0183105469
0.0205078125
0.0246582031
0.0266113281
0.0300292969
0.0322265625
0.0344238281
0.0358886719
0.0385742188
0.0393066406
0.0415039062
0.0422363281
0.0437011719
0.0439453125
0.044921875
0.044921875
0.0437011719
0.0439453125
0.0424804688
0.0412597656
0.0397949219
0.0380859375
0.0354003906
0.0329589844
0.0310058594
0.0283203125
0.0256347656
0.0234375
0.0185546875
0.0180664062
0.0158691406
0.0129394531
0.0104980469
0.00805664062
0.00439453125
0.00390625
0.001953125
0
-0.00244140625
-0.00268554688
-0.00390625
-0.00439453125
-0.00463867188
-0.0048828125
-0.00317382812
-0.00317382812
-0.00122070312
-0.000244140625
0.00146484375
0.00366210938
0.00561523438
0.00732421875
0.0100097656
0.0124511719
0.0126953125
0.017578125
0.0202636719
0.0224609375
0.0256347656
0.0285644531
0.0310058594
0.0327148438
0.0346679688
0.0368652344
0.0385742188
0.0397949219
0.041015625
0.0407714844
0.0407714844
0.0422363281
0.0432128906
0.0422363281
0.0412597656
0.0400390625
0.0383300781
0.0368652344
0.0349121094
0.033203125
0.0310058594
0.0283203125
0.0263671875
0.0234375
0.0209960938
0.0185546875
0.0158691406
0.0112304688
0.0104980469
0.00805664062
0.00561523438
0.00341796875
0.00170898438
-0.00122070312
-0.00317382812
-0.00390625
-0.00463867188
-0.005859375
-0.005859375
-0.00659179688
-0.00659179688
-0.00610351562
-0.00537109375
-0.00439453125
-0.00170898438
-0.00122070312
0.000732421875
0.00366210938
0.005859375
0.00830078125
0.0109863281
0.0131835938
0.0161132812
0.0187988281
0.0209960938
0.0236816406
0.0261230469
0.0283203125
0.0307617188
0.0329589844
0.0344238281
0.0358886719
0.0375976562
0.0380859375
0.0390625
0.0397949219
0.0400390625
0.0402832031
0.0397949219
0.0388183594
0.0378417969
0.0366210938
0.0356445312
0.0336914062
0.03125
0.0295410156
0.0278320312
0.0246582031
0.0224609375
0.0192871094
0.0166015625
0.01171875
0.0114746094
0.00805664062
0.00610351562
0.00390625
0.001953125
0.000244140625
-0.001953125
-0.00268554688
-0.0048828125
-0.00268554688
-0.00634765625
-0.00659179688
-0.00659179688
-0.00634765625
-0.00561523438
-0.0029296875
-0.00366210938
-0.00219726562
0.000244140625
0.00219726562
0.00415039062
0.00610351562
0.0087890625
0.0112304688
0.013671875
0.0158691406
0.0190429688
0.021484375
0.0241699219
0.0268554688
0.0297851562
0.0319824219
0.0336914062
0.0356445312
0.0373535156
0.0375976562
0.0397949219
0.0383300781
0.0407714844
0.0397949219
0.041015625
0.0400390625
0.0393066406
0.0385742188
0.0368652344
0.0356445312
0.0339355469
0.0319824219
0.0300292969
0.0280761719
0.0246582031
0.0229492188
0.0200195312
0.0180664062
0.0151367188
0.0122070312
0.00952148438
0.00732421875
0.00537109375
0.00341796875
0.00146484375
-0.000732421875
-0.00122070312
-0.00317382812
-0.00317382812
-0.00390625
-0.00415039062
-0.00463867188
-0.00537109375
-0.00439453125
-0.00439453125
-0.00219726562
0.00048828125
0.0009765625
0.00341796875
0.00561523438
0.00830078125
0.009765625
0.0126953125
0.015625
0.0202636719
0.0202636719
0.0219726562
0.0275878906
0.029296875
0.0295410156
0.03125
0.0341796875
0.0344238281
0.0378417969
0.0385742188
0.0395507812
0.0412597656
0.0407714844
0.0415039062
0.0405273438
0.0405273438
0.0393066406
0.0378417969
0.0373535156
0.0354003906
0.033203125
0.0324707031
0.0278320312
0.0256347656
0.0244140625
0.0217285156
0.0200195312
0.0173339844
0.0139160156
0.01171875
0.0100097656
0.00512695312
0.00463867188
0.0029296875
0.00048828125
0.00048828125
-0.00122070312
-0.00219726562
-0.00341796875
-0.00341796875
-0.00512695312
-0.00463867188
-0.00439453125
-0.00366210938
-0.0029296875
-0.00170898438
0.00048828125
0.00170898438
0.00390625
0.00659179688
0.00927734375
0.0102539062
0.013671875
0.0161132812
0.0197753906
0.0222167969
0.0249023438
0.0266113281
0.029296875
0.0314941406
0.0363769531
0.0363769531
0.0363769531
0.0383300781
0.0385742188
0.0400390625
0.0385742188
0.0412597656
0.0412597656
0.0412597656
0.0402832031
0.0390625
0.0380859375
0.03515625
0.0344238281
0.0324707031
0.0310058594
0.0290527344
0.0263671875
0.0234375
0.021484375
0.0183105469
0.015625
0.01171875
0.0102539062
0.00732421875
0.0078125
0.00366210938
0.0009765625
-0.00122070312
-0.001953125
-0.00439453125
-0.00561523438
-0.00512695312
-0.00561523438
-0.00634765625
-0.00561523438
-0.00512695312
-0.00415039062
-0.00341796875
-0.00048828125
0.00048828125
0.00244140625
0.00439453125
0.00659179688
0.0100097656
0.0114746094
0.0148925781
0.017578125
0.0197753906
0.0244140625
0.0251464844
0.0283203125
0.0300292969
0.0314941406
0.0339355469
0.0354003906
0.0368652344
0.0380859375
0.0390625
0.0397949219
0.0407714844
0.041015625
0.0405273438
0.0393066406
0.0385742188
0.0383300781
0.0361328125
0.03515625
0.033203125
0.03125
0.029296875
0.0270996094
0.0241699219
0.0224609375
0.0192871094
0.0168457031
0.0144042969
0.0114746094
0.00854492188
0.005859375
0.00439453125
0.00244140625"""

wvalues = [float(n) for n in whistle.split("\n")]
qvalues = [float(n) for n in quiet.split("\n")]

plt.plot(wvalues, ":", label="Whistle ~1000Hz")
plt.plot(qvalues, "-", label="Silence")
plt.legend()
plt.xlabel('Sample index')
plt.ylabel('Value (float)')
plt.title('Example inData[] contents')
plt.show()
